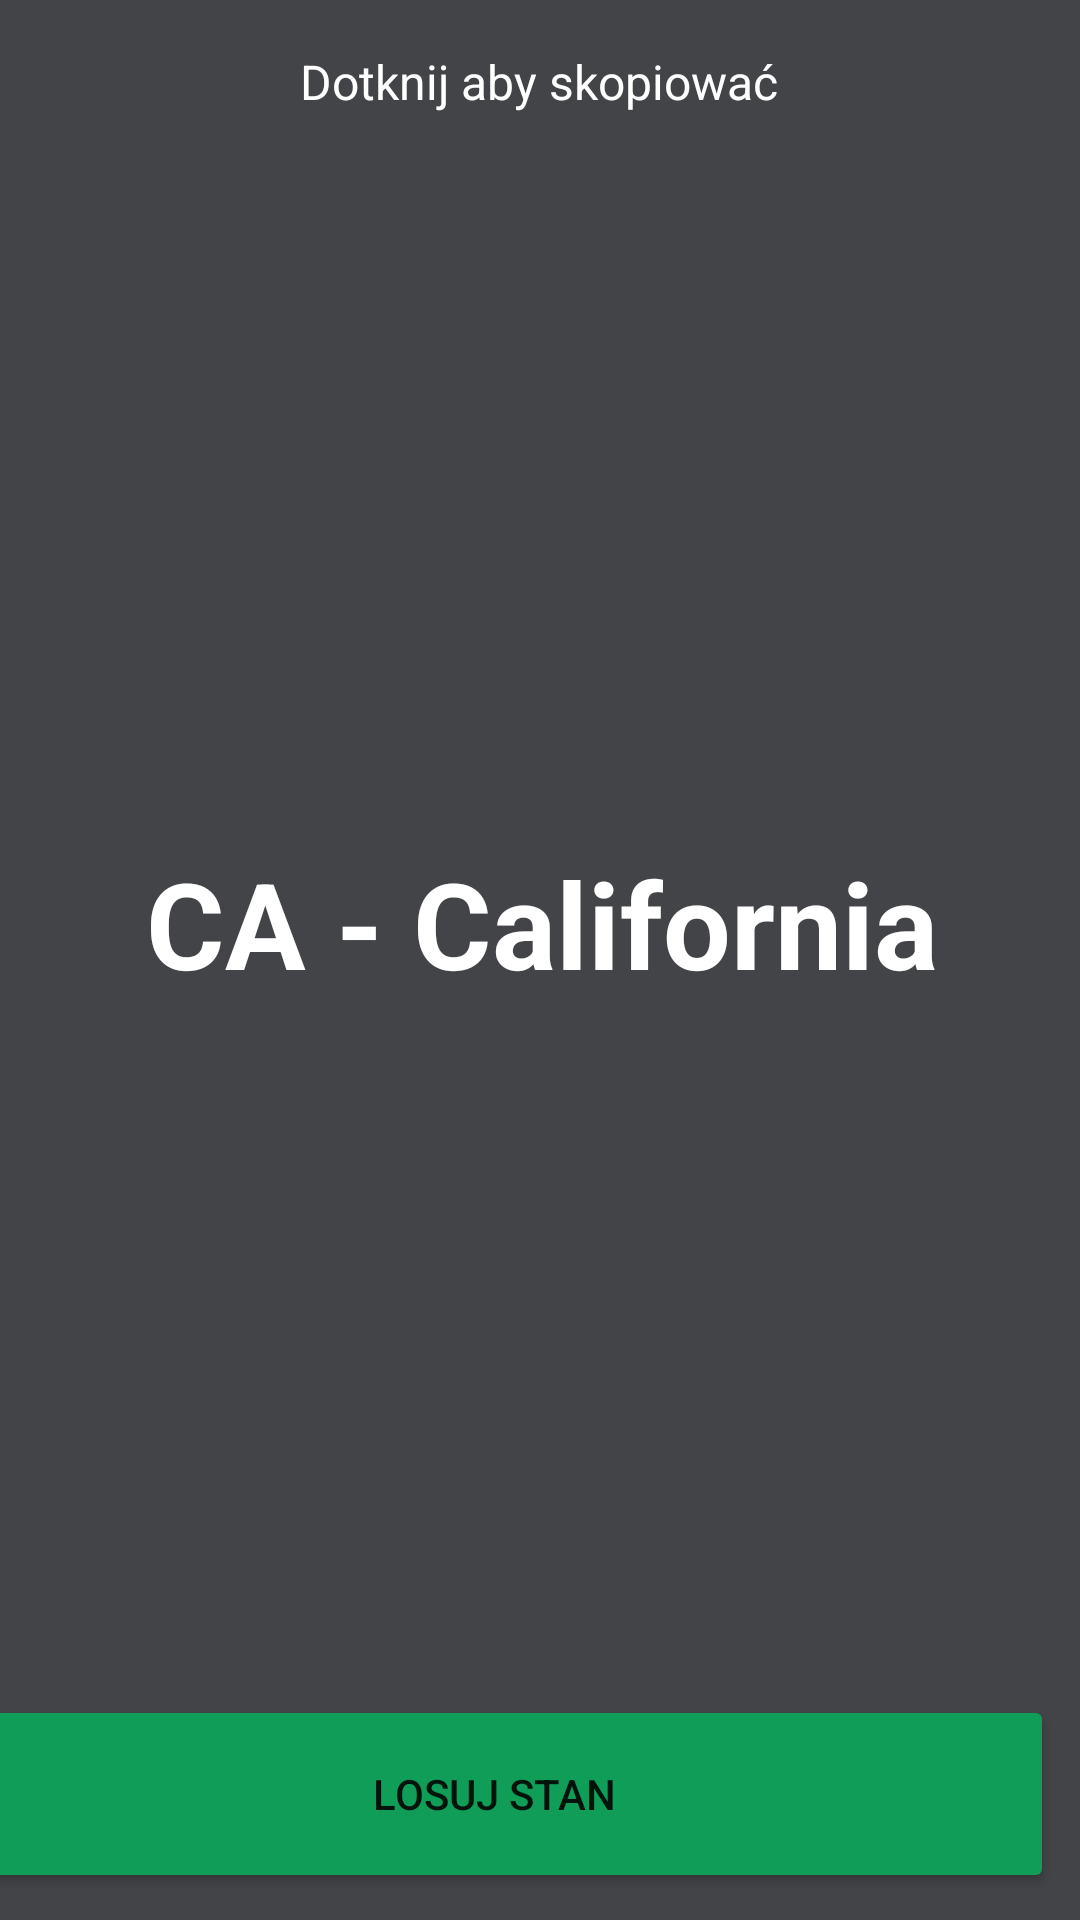

Write the Android layout XML for this screen, with the resource values it uses.
<!-- AndroidManifest.xml: application theme Theme.LAYOUTPROJECT01 -->
<!-- res/layout/activity_stany_usa.xml -->
<?xml version="1.0" encoding="utf-8"?>
<androidx.constraintlayout.widget.ConstraintLayout xmlns:android="http://schemas.android.com/apk/res/android"
    xmlns:app="http://schemas.android.com/apk/res-auto"
    xmlns:tools="http://schemas.android.com/tools"
    android:layout_width="match_parent"
    android:layout_height="match_parent"
    tools:context=".StanyUSAActivity">

    <androidx.constraintlayout.widget.ConstraintLayout
        android:layout_width="match_parent"
        android:layout_height="match_parent"
        app:layout_constraintBottom_toBottomOf="parent"
        app:layout_constraintEnd_toEndOf="parent"
        app:layout_constraintStart_toStartOf="parent"
        app:layout_constraintTop_toTopOf="parent"
        tools:context=".CountriesActivity">

        <Button
            android:id="@+id/buttonGenerateCountry"
            android:layout_width="373dp"
            android:layout_height="66dp"
            android:layout_marginStart="8dp"
            android:layout_marginEnd="9dp"
            android:layout_marginBottom="9dp"
            android:backgroundTint="#0F9D58"
            android:text="LOSUJ STAN"
            app:layout_constraintBottom_toBottomOf="parent"
            app:layout_constraintEnd_toEndOf="parent"
            app:layout_constraintHorizontal_bias="1.0"
            app:layout_constraintStart_toStartOf="parent" />

        <TextView
            android:id="@+id/textViewDisplayCountry"
            android:layout_width="411dp"
            android:layout_height="154dp"
            android:layout_marginStart="98dp"
            android:layout_marginTop="281dp"
            android:layout_marginEnd="99dp"
            android:layout_marginBottom="283dp"
            android:text="CA - California"
            android:textAlignment="center"
            android:textColor="@color/white"
            android:textSize="40sp"
            android:textStyle="bold"
            app:layout_constraintBottom_toTopOf="@+id/buttonGenerateCountry"
            app:layout_constraintEnd_toEndOf="parent"
            app:layout_constraintHorizontal_bias="0.497"
            app:layout_constraintStart_toStartOf="parent"
            app:layout_constraintTop_toTopOf="parent"
            app:layout_constraintVertical_bias="0.0" />

        <TextView
            android:id="@+id/textView88"
            android:layout_width="wrap_content"
            android:layout_height="wrap_content"
            android:layout_marginStart="125dp"
            android:layout_marginTop="16dp"
            android:layout_marginEnd="126dp"
            android:layout_marginBottom="243dp"
            android:text="Dotknij aby skopiować"
            android:textColor="@color/white"
            android:textSize="16sp"
            app:layout_constraintBottom_toTopOf="@+id/textViewDisplayCountry"
            app:layout_constraintEnd_toEndOf="parent"
            app:layout_constraintStart_toStartOf="parent"
            app:layout_constraintTop_toTopOf="parent" />
    </androidx.constraintlayout.widget.ConstraintLayout>
</androidx.constraintlayout.widget.ConstraintLayout>
<!-- resources referenced by this layout -->
<resources>
  <style name="Theme.LAYOUTPROJECT01" parent="Theme.MaterialComponents.DayNight.DarkActionBar">
          
          <item name="colorPrimary">#424447</item>
          <item name="colorPrimaryVariant">@color/purple_700</item>
          <item name="colorOnPrimary">@color/white</item>
          
          <item name="colorSecondary">@color/teal_200</item>
          <item name="colorSecondaryVariant">@color/teal_700</item>
          <item name="colorOnSecondary">@color/black</item>
          <item name="android:colorBackground">#424447</item>
          
          <item name="android:statusBarColor" tools:targetApi="l">#0F9D58</item>
          <item name="android:navigationBarColor" tools:targetApi="l">#0F9D58</item>
  
          
      </style>
  <!-- not gathered from this repository: default colours our renderer supplied (Android Studio template values) -->
  <color name="purple_700">#FF3700B3</color>
  <color name="teal_200">#FF03DAC5</color>
  <color name="teal_700">#FF018786</color>
  <color name="black">#FF000000</color>
  <color name="white">#FFFFFFFF</color>
</resources>
